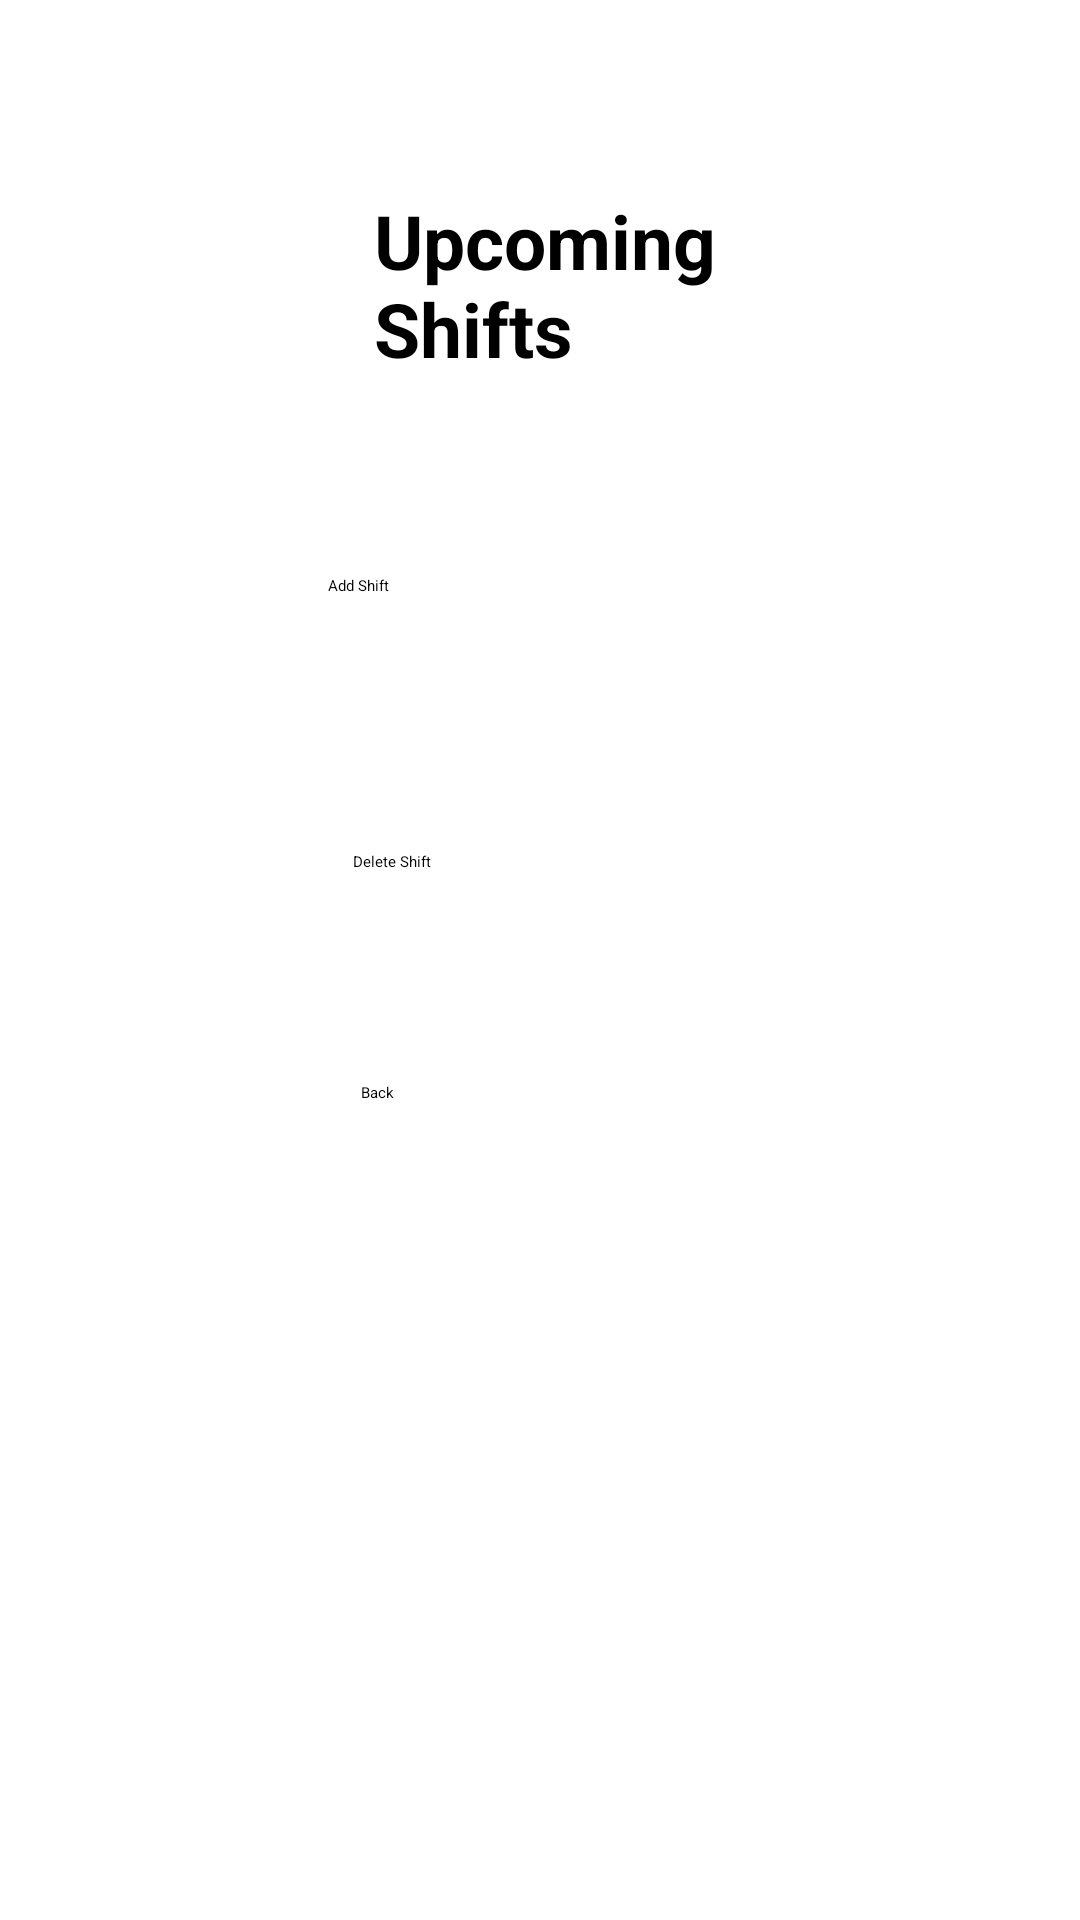

Reconstruct the res/layout file that produces this screen, plus the resources it refers to.
<!-- AndroidManifest.xml: application theme Theme.SEGProject -->
<!-- res/layout/upcoming_shifts.xml -->
<?xml version="1.0" encoding="utf-8"?>
<androidx.constraintlayout.widget.ConstraintLayout xmlns:android="http://schemas.android.com/apk/res/android"
    xmlns:app="http://schemas.android.com/apk/res-auto"
    xmlns:tools="http://schemas.android.com/tools"
    android:layout_width="match_parent"
    android:layout_height="match_parent"
    android:background="@drawable/back">

    <Button
        android:id="@+id/buttonForAdding"
        android:layout_width="157dp"
        android:layout_height="83dp"
        android:text="Add Shift"
        app:layout_constraintBottom_toBottomOf="parent"
        app:layout_constraintEnd_toEndOf="parent"
        app:layout_constraintHorizontal_bias="0.539"
        app:layout_constraintStart_toStartOf="parent"
        app:layout_constraintTop_toTopOf="parent"
        app:layout_constraintVertical_bias="0.344" />

    <Button
        android:id="@+id/buttonForDeleting"
        android:layout_width="140dp"
        android:layout_height="73dp"
        android:text="Delete Shift"
        app:layout_constraintBottom_toBottomOf="parent"
        app:layout_constraintEnd_toEndOf="parent"
        app:layout_constraintHorizontal_bias="0.535"
        app:layout_constraintStart_toStartOf="parent"
        app:layout_constraintTop_toTopOf="parent" />

    <TextView
        android:id="@+id/textView5"
        android:layout_width="174dp"
        android:layout_height="63dp"
        android:text="Upcoming Shifts"
        android:textSize="25sp"
        android:textStyle="bold"
        app:layout_constraintBottom_toBottomOf="parent"
        app:layout_constraintEnd_toEndOf="parent"
        app:layout_constraintHorizontal_bias="0.67"
        app:layout_constraintStart_toStartOf="parent"
        app:layout_constraintTop_toTopOf="parent"
        app:layout_constraintVertical_bias="0.11" />

    <Button
        android:id="@+id/buttonForBackForUpcomingShifts"
        android:layout_width="145dp"
        android:layout_height="61dp"
        android:text="Back"
        app:layout_constraintBottom_toBottomOf="parent"
        app:layout_constraintEnd_toEndOf="parent"
        app:layout_constraintHorizontal_bias="0.56"
        app:layout_constraintStart_toStartOf="parent"
        app:layout_constraintTop_toTopOf="parent"
        app:layout_constraintVertical_bias="0.623" />
</androidx.constraintlayout.widget.ConstraintLayout>
<!-- resources referenced by this layout -->
<resources>

</resources>
